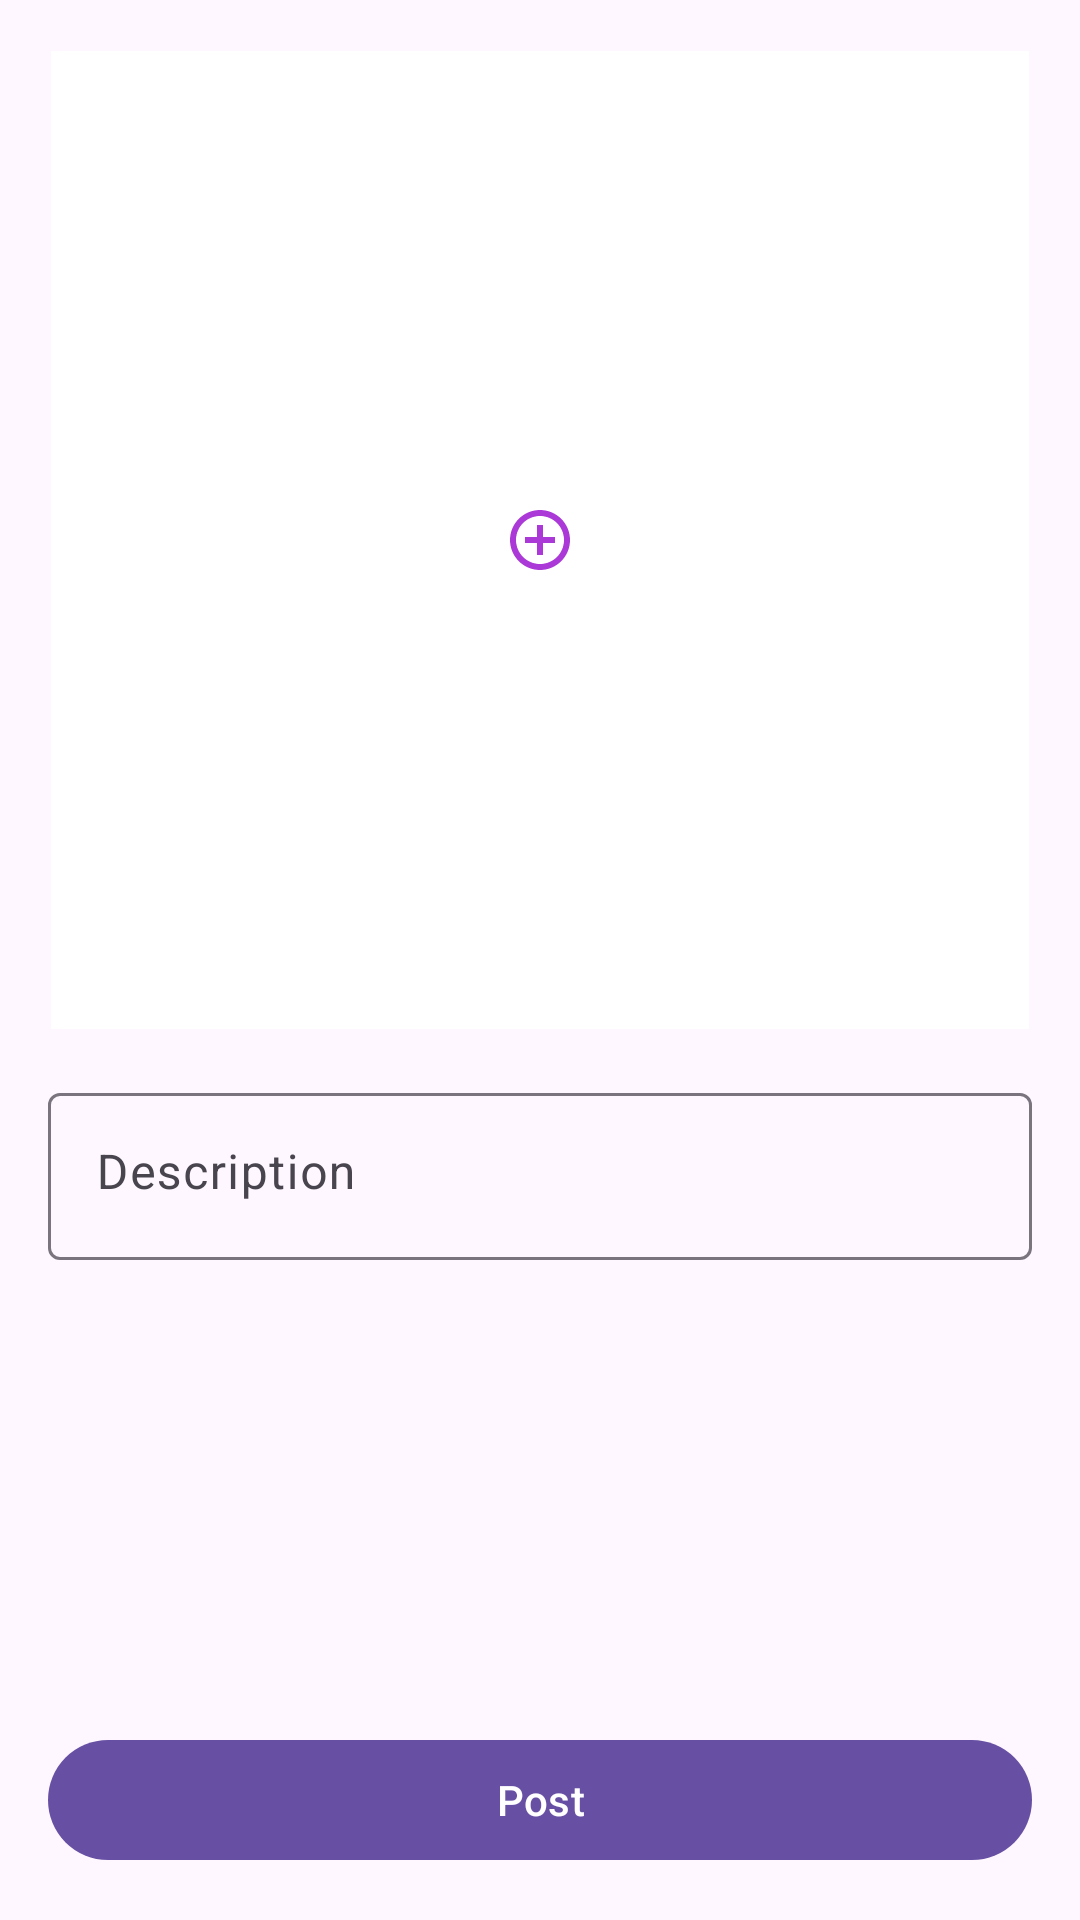

The Android layout XML behind this screen, and the referenced resources:
<!-- AndroidManifest.xml: application theme Theme.MySocialApp -->
<!-- res/layout/frag_post.xml -->
<?xml version="1.0" encoding="utf-8"?>
<androidx.constraintlayout.widget.ConstraintLayout xmlns:android="http://schemas.android.com/apk/res/android"
    android:layout_width="match_parent"
    android:layout_height="match_parent"
    xmlns:app="http://schemas.android.com/apk/res-auto">

    <View
        android:id="@+id/alpha"
        android:layout_width="match_parent"
        android:layout_height="match_parent"
        android:alpha="0.5"
        android:background="@color/black"
        android:visibility="gone"
        app:layout_constraintStart_toStartOf="parent"
        app:layout_constraintTop_toTopOf="parent"
        app:layout_constraintEnd_toEndOf="parent"
        app:layout_constraintBottom_toBottomOf="parent"/>

    <ProgressBar
        android:id="@+id/pb"
        android:layout_width="wrap_content"
        android:layout_height="wrap_content"
        android:visibility="gone"
        app:layout_constraintStart_toStartOf="parent"
        app:layout_constraintEnd_toEndOf="parent"
        app:layout_constraintTop_toTopOf="parent"
        app:layout_constraintBottom_toBottomOf="parent"/>

    <ImageView
        android:id="@+id/ivPostImage"
        android:layout_width="match_parent"
        android:layout_height="0dp"
        android:layout_margin="17dp"
        android:src="@drawable/ic_add"
        android:scaleType="centerInside"
        android:background="@color/cardview_light_background"
        app:layout_constraintDimensionRatio="1:1"
        app:layout_constraintTop_toTopOf="parent"
        app:layout_constraintStart_toStartOf="parent"
        app:layout_constraintEnd_toEndOf="parent" />

    <com.google.android.material.textfield.TextInputLayout
        android:id="@+id/tilDesc"
        android:layout_width="match_parent"
        android:layout_height="0dp"
        android:layout_margin="16dp"
        app:layout_constraintTop_toBottomOf="@+id/ivPostImage"
        app:layout_constraintStart_toStartOf="parent"
        app:layout_constraintEnd_toEndOf="parent">

        <com.google.android.material.textfield.TextInputEditText
            android:id="@+id/tietDesc"
            android:layout_width="match_parent"
            android:layout_height="match_parent"
            android:gravity="start"
            android:hint="Description"/>

    </com.google.android.material.textfield.TextInputLayout>

    <com.google.android.material.button.MaterialButton
        android:id="@+id/btnPost"
        android:layout_width="match_parent"
        android:layout_height="wrap_content"
        android:layout_margin="16dp"
        android:text="Post"
        app:layout_constraintBottom_toBottomOf="parent"
        app:layout_constraintStart_toStartOf="parent"
        app:layout_constraintEnd_toEndOf="parent"/>

</androidx.constraintlayout.widget.ConstraintLayout>
<!-- resources referenced by this layout -->
<resources>
  <!-- drawable ic_add (drawable) -->
  <vector android:height="24dp" android:tint="#AA39D7"
      android:viewportHeight="24" android:viewportWidth="24"
      android:width="24dp" xmlns:android="http://schemas.android.com/apk/res/android">
      <path android:fillColor="@android:color/white" android:pathData="M13,7h-2v4L7,11v2h4v4h2v-4h4v-2h-4L13,7zM12,2C6.48,2 2,6.48 2,12s4.48,10 10,10 10,-4.48 10,-10S17.52,2 12,2zM12,20c-4.41,0 -8,-3.59 -8,-8s3.59,-8 8,-8 8,3.59 8,8 -3.59,8 -8,8z"/>
  </vector>
  <style name="Theme.MySocialApp" parent="Base.Theme.MySocialApp" />
  <style name="Base.Theme.MySocialApp" parent="Theme.Material3.DayNight.NoActionBar">
          
          
      </style>
  <!-- not gathered from this repository: default colours our renderer supplied (Android Studio template values) -->
  <color name="black">#FF000000</color>
</resources>
